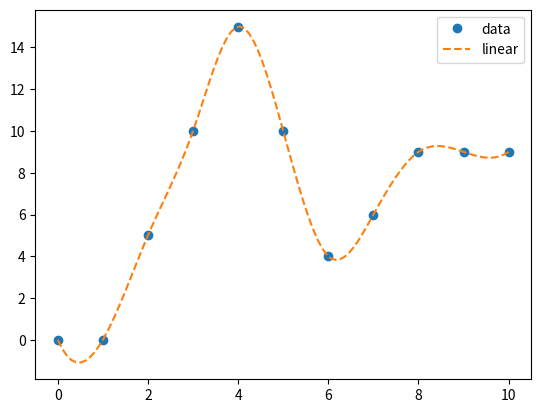

Write the Python code that produced this figure.
from scipy.interpolate import interp1d
import matplotlib.pyplot as plt
import numpy as np

x = np.linspace(0, 10, num=11, endpoint=True)
#y = np.cos(-x**2/9.0)
#x = [1,2,3]
y1=[0,0,5,10,15,10,4,6,9,9,9]
y = np.array(y1)

#print(x)
#print(y)
f = interp1d(x, y)
f2 = interp1d(x, y, kind='cubic')
xnew = np.linspace(0, 10, num=100, endpoint=True)
y2 = f2(xnew)
plt.plot(x, y, 'o', xnew, y2, '--')
plt.legend(['data', 'linear', 'cubic'], loc='best')
#print(f2(xnew))
print (f2)
plt.show()
